Photos from the image-classification dataset "processed_dataset" in the GitHub repository Preethamchegu/ml_project. Its 2 classes are: normal, pneumonia.

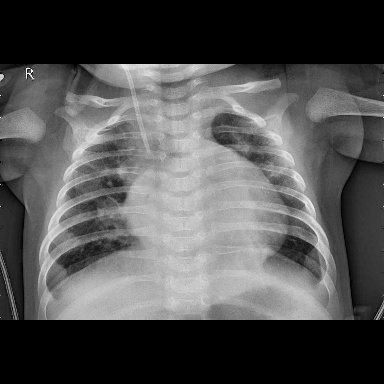
Label: pneumonia

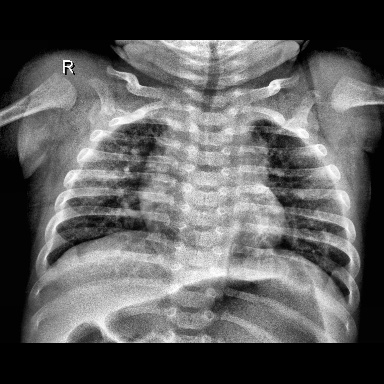
Label: normal

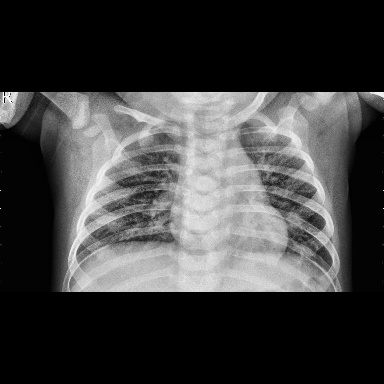
Label: pneumonia

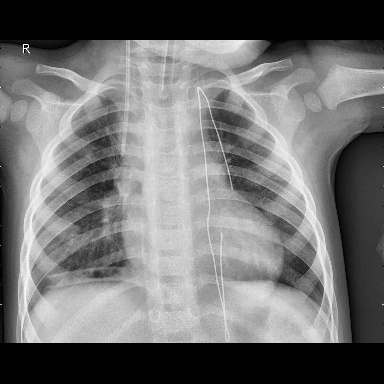
Label: pneumonia

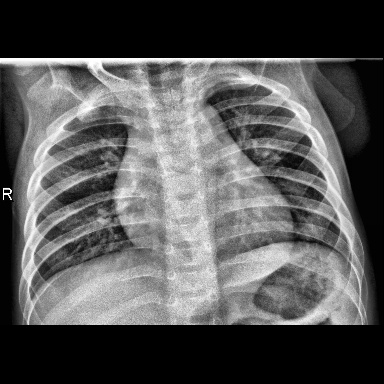
Label: normal

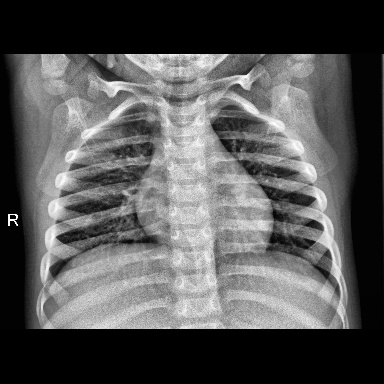
Label: normal
